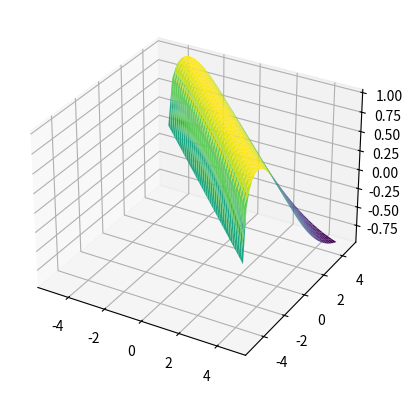

Source code (Python):
import numpy as np
import matplotlib.pyplot as plt
from matplotlib import cm
from mpl_toolkits import mplot3d

X = np.arange(-5, 5, 0.25)
Y = np.arange(-5, 5, 0.25)
X, Y = np.meshgrid(X, Y)
R = np.sqrt(X*2 + Y*2)
Z = np.sin(R)

fig = plt.figure()
ax = fig.add_subplot(projection='3d')
ax.plot_surface(X, Y, Z, rstride=1, cstride=1, cmap=cm.viridis)


plt.show()
